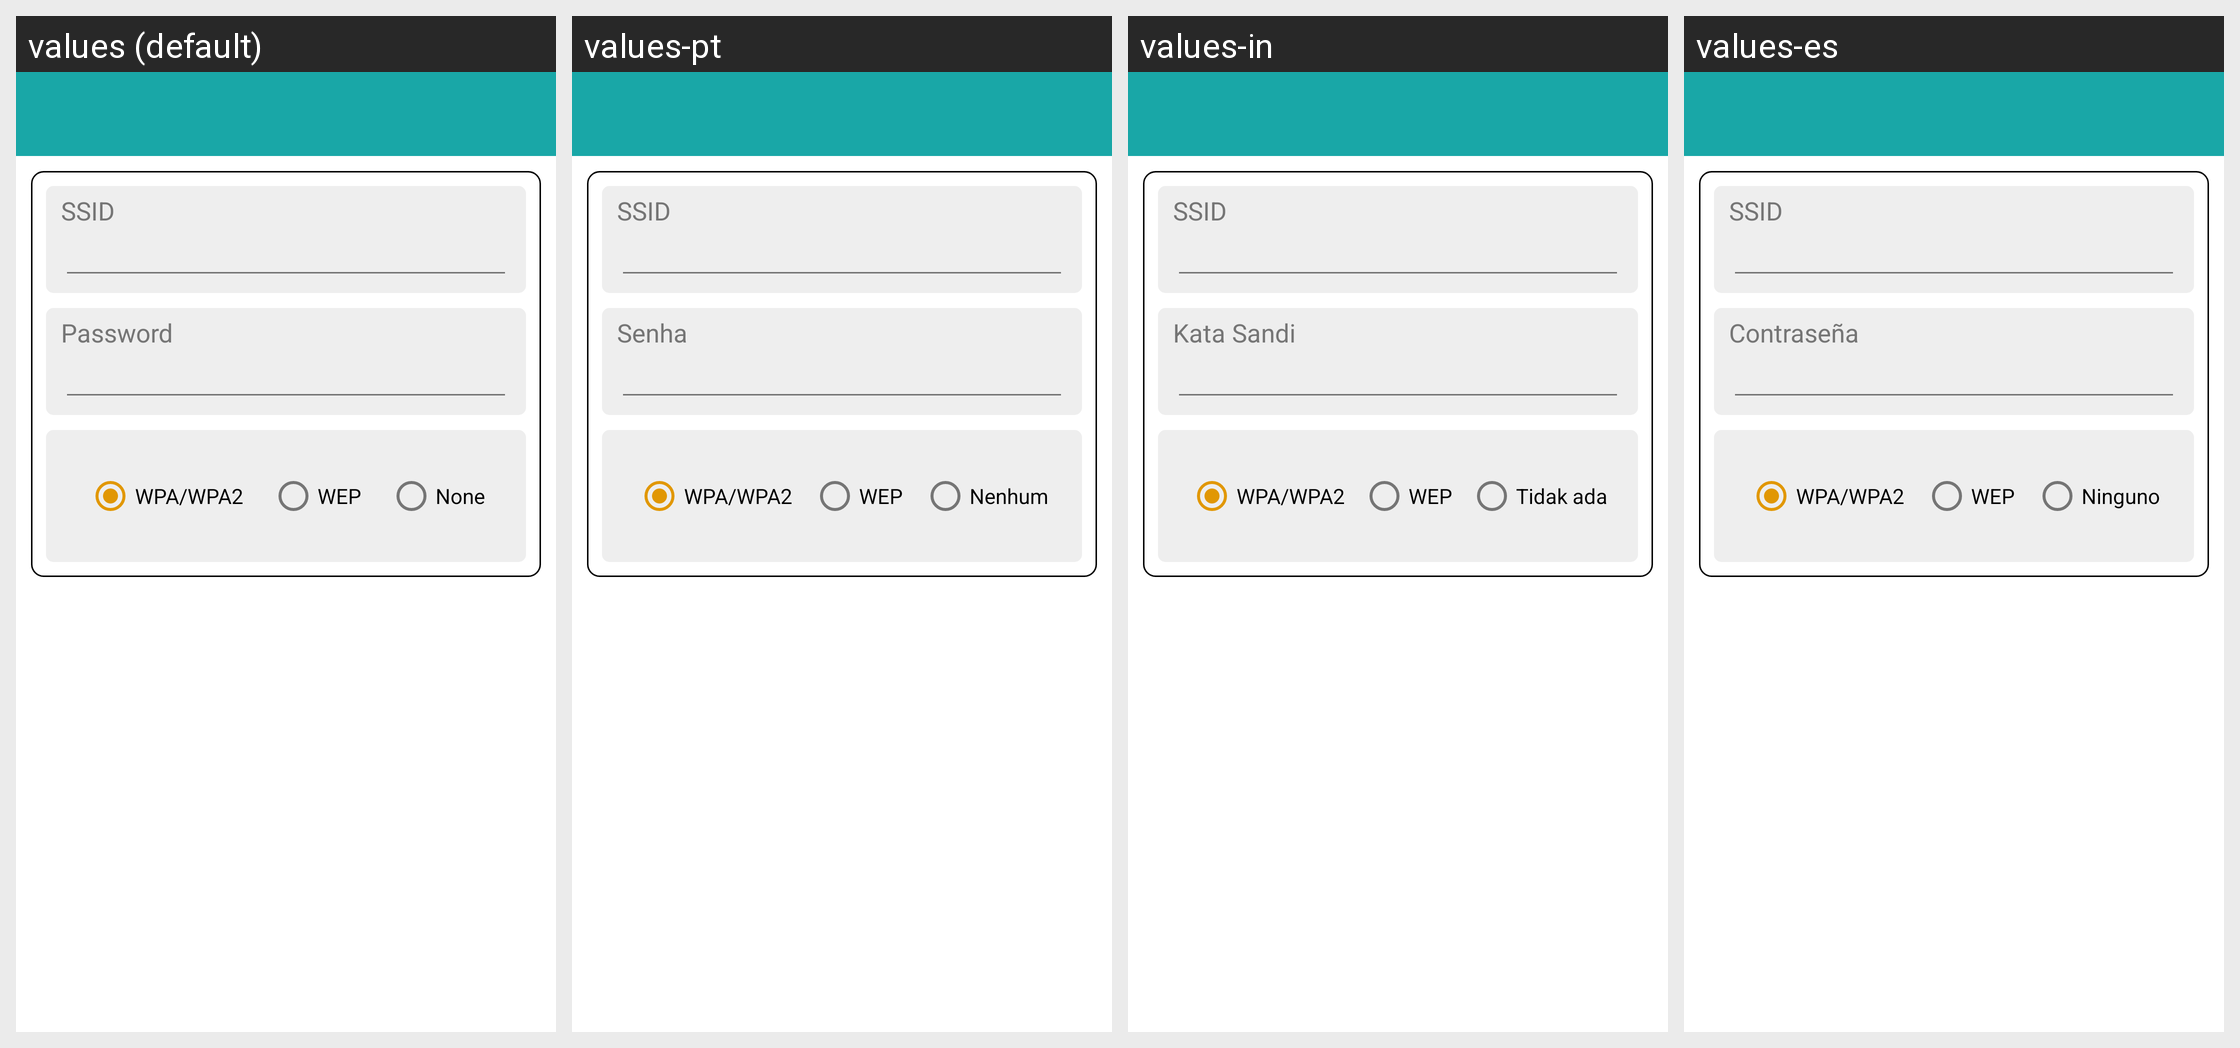

Here is an Android app screen in its default locale and in the app's own translations. Write out the translated-string differences for the strings that appear on this screen.
Android screen res/layout/activity_wifi.xml rendered under 4 locales, left to right: values (default), values-pt, values-in, values-es. Device: Nexus 5 (rendered at 1080×1920; each locale shown at half size, 540×960, under a caption strip naming it); theme AppTheme.
Other locales in the repository, not shown: values-ar, values-bn, values-de, values-fr, values-it, values-ja, values-vi.
Strings drawn on this screen, with the default value and each locale's value (text and hints the layout hard-codes, and strings that could not be matched under every locale, appear in the picture but are not listed):

ssid
  values: SSID
  values-pt: SSID
  values-in: SSID
  values-es: SSID

password
  values: Password
  values-pt: Senha
  values-in: Kata Sandi
  values-es: Contraseña

wpa_wpa2
  values: WPA/WPA2
  values-pt: WPA/WPA2
  values-in: WPA/WPA2
  values-es: WPA/WPA2

wep
  values: WEP
  values-pt: WEP
  values-in: WEP
  values-es: WEP

none
  values: None
  values-pt: Nenhum
  values-in: Tidak ada
  values-es: Ninguno
